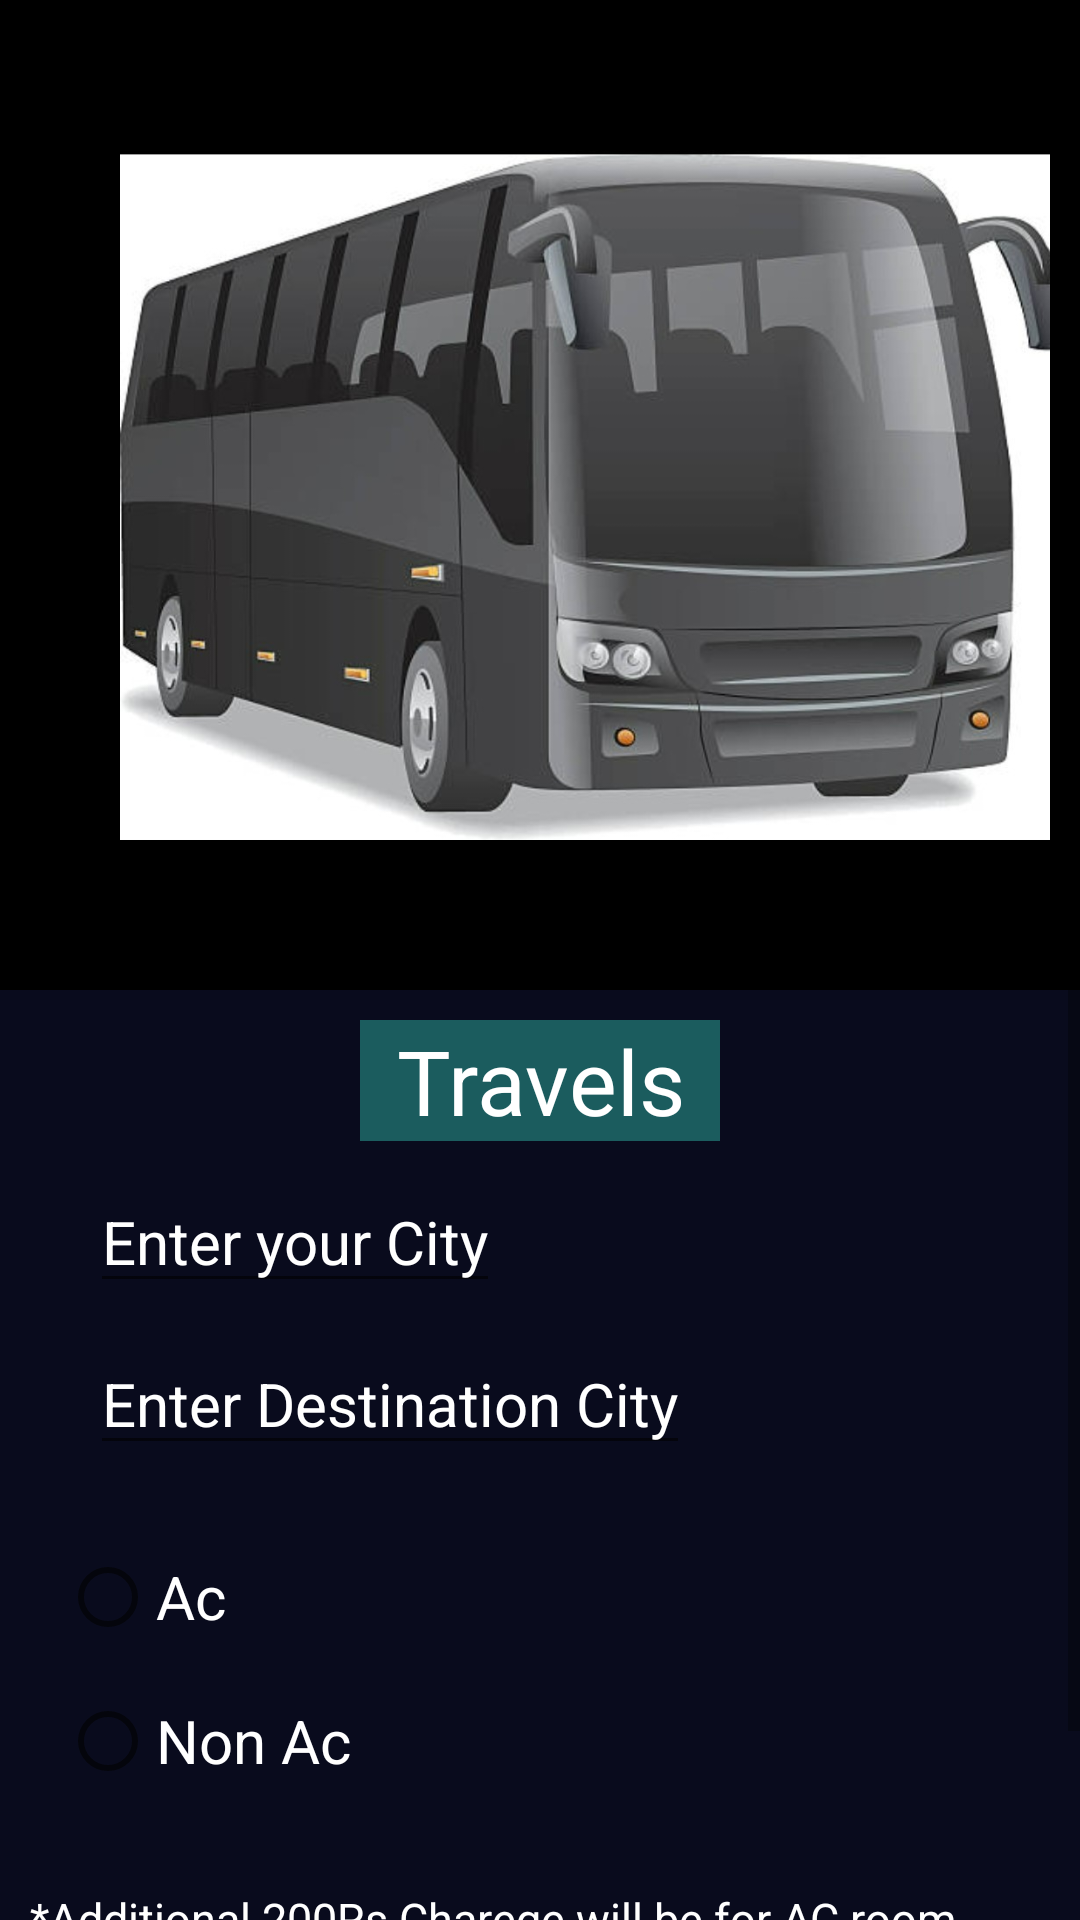

Reconstruct the res/layout file that produces this screen, plus the resources it refers to.
<!-- AndroidManifest.xml: application theme Theme.Login_Register -->
<!-- res/layout/activity_travels.xml -->
<?xml version="1.0" encoding="utf-8"?>
<LinearLayout xmlns:android="http://schemas.android.com/apk/res/android"
    xmlns:app="http://schemas.android.com/apk/res-auto"
    xmlns:tools="http://schemas.android.com/tools"
    android:layout_width="match_parent"
    android:orientation="vertical"
    android:layout_height="match_parent"
    android:background="@color/black"
    tools:context=".Travels">

    <HorizontalScrollView
        android:layout_width="match_parent"
        android:layout_height="300dp"
        android:background="@color/black"
        android:layout_marginTop="20sp">

        <LinearLayout
            android:layout_width="match_parent"
            android:layout_height="wrap_content"
            android:orientation="horizontal"
            android:padding="20sp"
            android:layout_marginLeft="10dp"
            android:background="@color/black">

            <ImageView
                android:layout_width="330dp"
                android:layout_height="250dp"
                android:scaleType="fitXY"
                android:padding="10dp"
                android:src="@drawable/travel_home" />

            <ImageView
                android:layout_width="330dp"
                android:layout_height="250dp"
                android:scaleType="fitXY"
                android:padding="10dp"
                android:src="@drawable/travels1" />

            <ImageView
                android:layout_width="330dp"
                android:layout_height="250dp"
                android:src="@drawable/travels2"
                android:padding="10dp"
                android:scaleType="fitXY"/>

            <ImageView
                android:layout_width="330dp"
                android:layout_height="250dp"
                android:src="@drawable/travels3"
                android:padding="10dp"
                android:scaleType="fitXY"/>

            <ImageView
                android:layout_width="330dp"
                android:layout_height="250dp"
                android:src="@drawable/travels4"
                android:padding="10dp"
                android:scaleType="fitXY"/>

            <ImageView
                android:layout_width="330dp"
                android:layout_height="250dp"
                android:src="@drawable/travels5"
                android:padding="10dp"
                android:scaleType="fitXY"/>

        </LinearLayout>

    </HorizontalScrollView>

    <ScrollView
        android:layout_width="match_parent"
        android:layout_height="match_parent">


    <LinearLayout
        android:layout_width="match_parent"
        android:layout_height="match_parent"
        android:orientation="vertical"
        android:layout_marginTop="10dp"
        android:background="#2F303B9F">

        <TextView
            android:layout_width="120sp"
            android:layout_marginTop="10dp"
            android:layout_height="wrap_content"
            android:textSize="30dp"
            android:text="Travels"
            android:textAlignment="center"
            android:textColor="@color/white"
            android:background="#7032C3B2"
            android:layout_gravity="center"
            />

        <EditText
            android:layout_width="wrap_content"
            android:layout_height="wrap_content"
            android:layout_marginTop="10dp"
            android:textColor="@color/white"
            android:textSize="20sp"
            android:inputType="textAutoCorrect"
            android:hint="Enter your City"
            android:textColorHint="@color/white"
            android:layout_marginLeft="30sp"
            />

        <EditText
            android:layout_width="wrap_content"
            android:layout_height="wrap_content"
            android:layout_marginTop="10dp"
            android:textColor="@color/white"
            android:textSize="20sp"
            android:inputType="textAutoCorrect"
            android:hint="Enter Destination City"
            android:textColorHint="@color/white"
            android:layout_marginLeft="30sp"
            />



        <RadioGroup
            android:id="@+id/rgTravels"
            android:layout_width="wrap_content"
            android:layout_height="wrap_content"
            android:padding="20sp">

            <RadioButton
                android:id="@+id/rbtravelsAc"
                android:layout_width="250sp"
                android:layout_height="wrap_content"
                android:text="Ac"
                android:textSize="20dp"
                android:textColor="@color/white"/>

            <RadioButton
                android:id="@+id/rbtravelsNonAc"
                android:layout_width="250sp"
                android:layout_height="wrap_content"
                android:text="Non Ac "
                android:textSize="20dp"
                android:textColor="@color/white"/>

        </RadioGroup>

        <TextView
            android:id="@+id/tvacdisc"
            android:layout_width="wrap_content"
            android:layout_height="wrap_content"
            android:textSize="15dp"
            android:layout_marginLeft="10dp"
            android:layout_marginTop="5dp"
            android:textColor="@color/white"
            android:text="*Additional 200Rs Charege will be for AC room"/>

        <RadioGroup
            android:id="@+id/rgTravelsSeat"
            android:layout_width="wrap_content"
            android:layout_height="wrap_content"
            android:padding="20sp"
            android:visibility="gone">

            <RadioButton
                android:id="@+id/rbtravelsSleeping"
                android:layout_width="150sp"
                android:layout_height="wrap_content"
                android:text="Sleeping  (Rs :1500)"
                android:textSize="20dp"
                android:textColor="@color/white"/>

            <RadioButton
                android:id="@+id/rbtravelsSitting"
                android:layout_width="150sp"
                android:layout_height="wrap_content"
                android:text="Sitting  (Rs :1000)"
                android:textSize="20dp"
                android:textColor="@color/white"/>



        </RadioGroup>

        <TextView
            android:id="@+id/tvTravelsBill"
            android:layout_width="wrap_content"
            android:layout_height="wrap_content"
            android:layout_gravity="center"
            android:layout_marginTop="20dp"
            android:text="RS 00.0"
            android:visibility="gone"
            android:textColor="@color/white"
            android:textSize="20sp" />

        <Button
            android:id="@+id/btnNext"
            android:layout_width="150dp"
            android:layout_height="wrap_content"
            android:text="Next"
            android:textSize="25dp"
            android:padding="10dp"
            android:layout_marginTop="15sp"
            android:backgroundTint="#E4C2185B"
            android:layout_gravity="center"/>

        <Button
            android:id="@+id/btnbookTravels"
            android:layout_width="wrap_content"
            android:layout_height="wrap_content"
            android:text="Book Now"
            android:textSize="25dp"
            android:padding="10dp"
            android:layout_marginTop="25sp"
            android:visibility="gone"
            android:backgroundTint="#E4C2185B"
            android:layout_gravity="center"/>

        <Button
            android:id="@+id/btnreceipt"
            android:layout_width="wrap_content"
            android:layout_height="wrap_content"
            android:text="Receipt"
            android:textSize="25dp"
            android:padding="10dp"
            android:layout_marginTop="25sp"
            android:visibility="gone"
            android:backgroundTint="#E4C2185B"
            android:layout_gravity="center"/>

    </LinearLayout>

    </ScrollView>

</LinearLayout>
<!-- resources referenced by this layout -->
<resources>
  <color name="black">#FF000000</color>
  <color name="white">#FFFFFFFF</color>
  <!-- drawable travel_home: jpg bitmap (drawable-xxhdpi, 113128 bytes) -->
  <!-- drawable travels1: jpg bitmap (drawable-xxhdpi, 80274 bytes) -->
  <!-- drawable travels2: png bitmap (drawable-xxhdpi, 249467 bytes) -->
  <!-- drawable travels3: jpg bitmap (drawable-xxhdpi, 217327 bytes) -->
  <!-- drawable travels4: jpg bitmap (drawable-xxhdpi, 137204 bytes) -->
  <!-- drawable travels5: jpg bitmap (drawable-xxhdpi, 230832 bytes) -->
  <style name="Theme.Login_Register" parent="Theme.MaterialComponents.DayNight.DarkActionBar">
          
          <item name="colorPrimary">@color/purple_500</item>
          <item name="colorPrimaryVariant">#090909</item>
          <item name="colorOnPrimary">@color/white</item>
          
          <item name="colorSecondary">@color/teal_200</item>
          <item name="colorSecondaryVariant">@color/teal_700</item>
          <item name="colorOnSecondary">@color/black</item>
          
          <item name="android:statusBarColor" tools:targetApi="l">?attr/colorPrimaryVariant</item>
          
      </style>
  <color name="purple_500">#080809</color>
  <color name="teal_200">#FF03DAC5</color>
  <color name="teal_700">#FF018786</color>
</resources>
